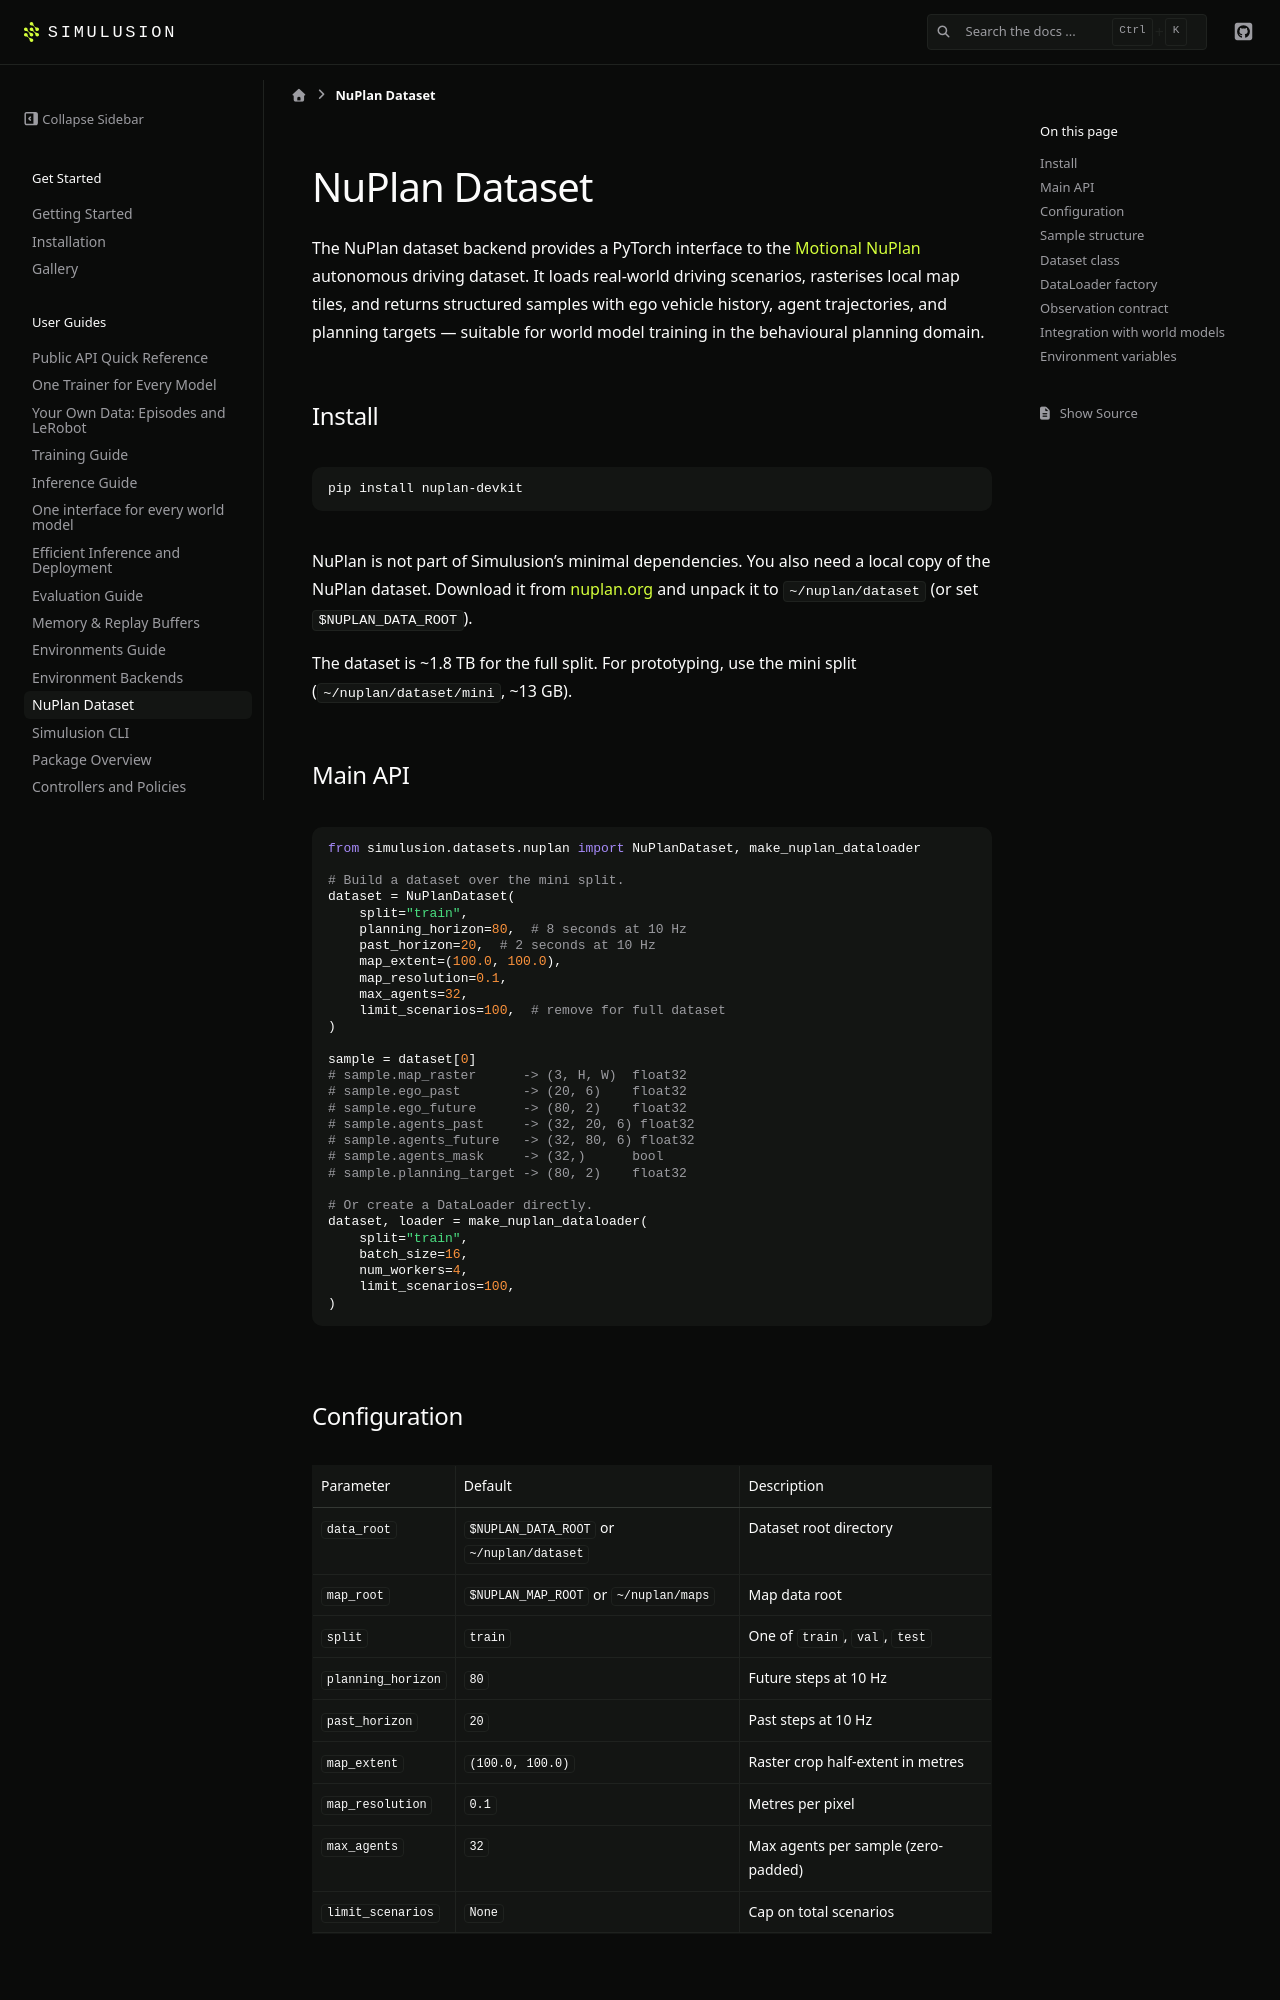

repository: ParamThakkar123/simulusion · page: pr-preview/pr-209/datasets/nuplan.html · generator: sphinx

# NuPlan Dataset

The NuPlan dataset backend provides a PyTorch interface to the [Motional NuPlan](https://www.nuplan.org/) autonomous driving dataset. It loads real-world driving scenarios, rasterises local map tiles, and returns structured samples with ego vehicle history, agent trajectories, and planning targets — suitable for world model training in the behavioural planning domain.

## Install

```bash
pip install nuplan-devkit
```

NuPlan is not part of Simulusion's minimal dependencies. You also need a local copy of the NuPlan dataset. Download it from [nuplan.org](https://www.nuplan.org/nuplan) and unpack it to `~/nuplan/dataset` (or set `$NUPLAN_DATA_ROOT`).

The dataset is ~1.8 TB for the full split. For prototyping, use the mini split (`~/nuplan/dataset/mini`, ~13 GB).
